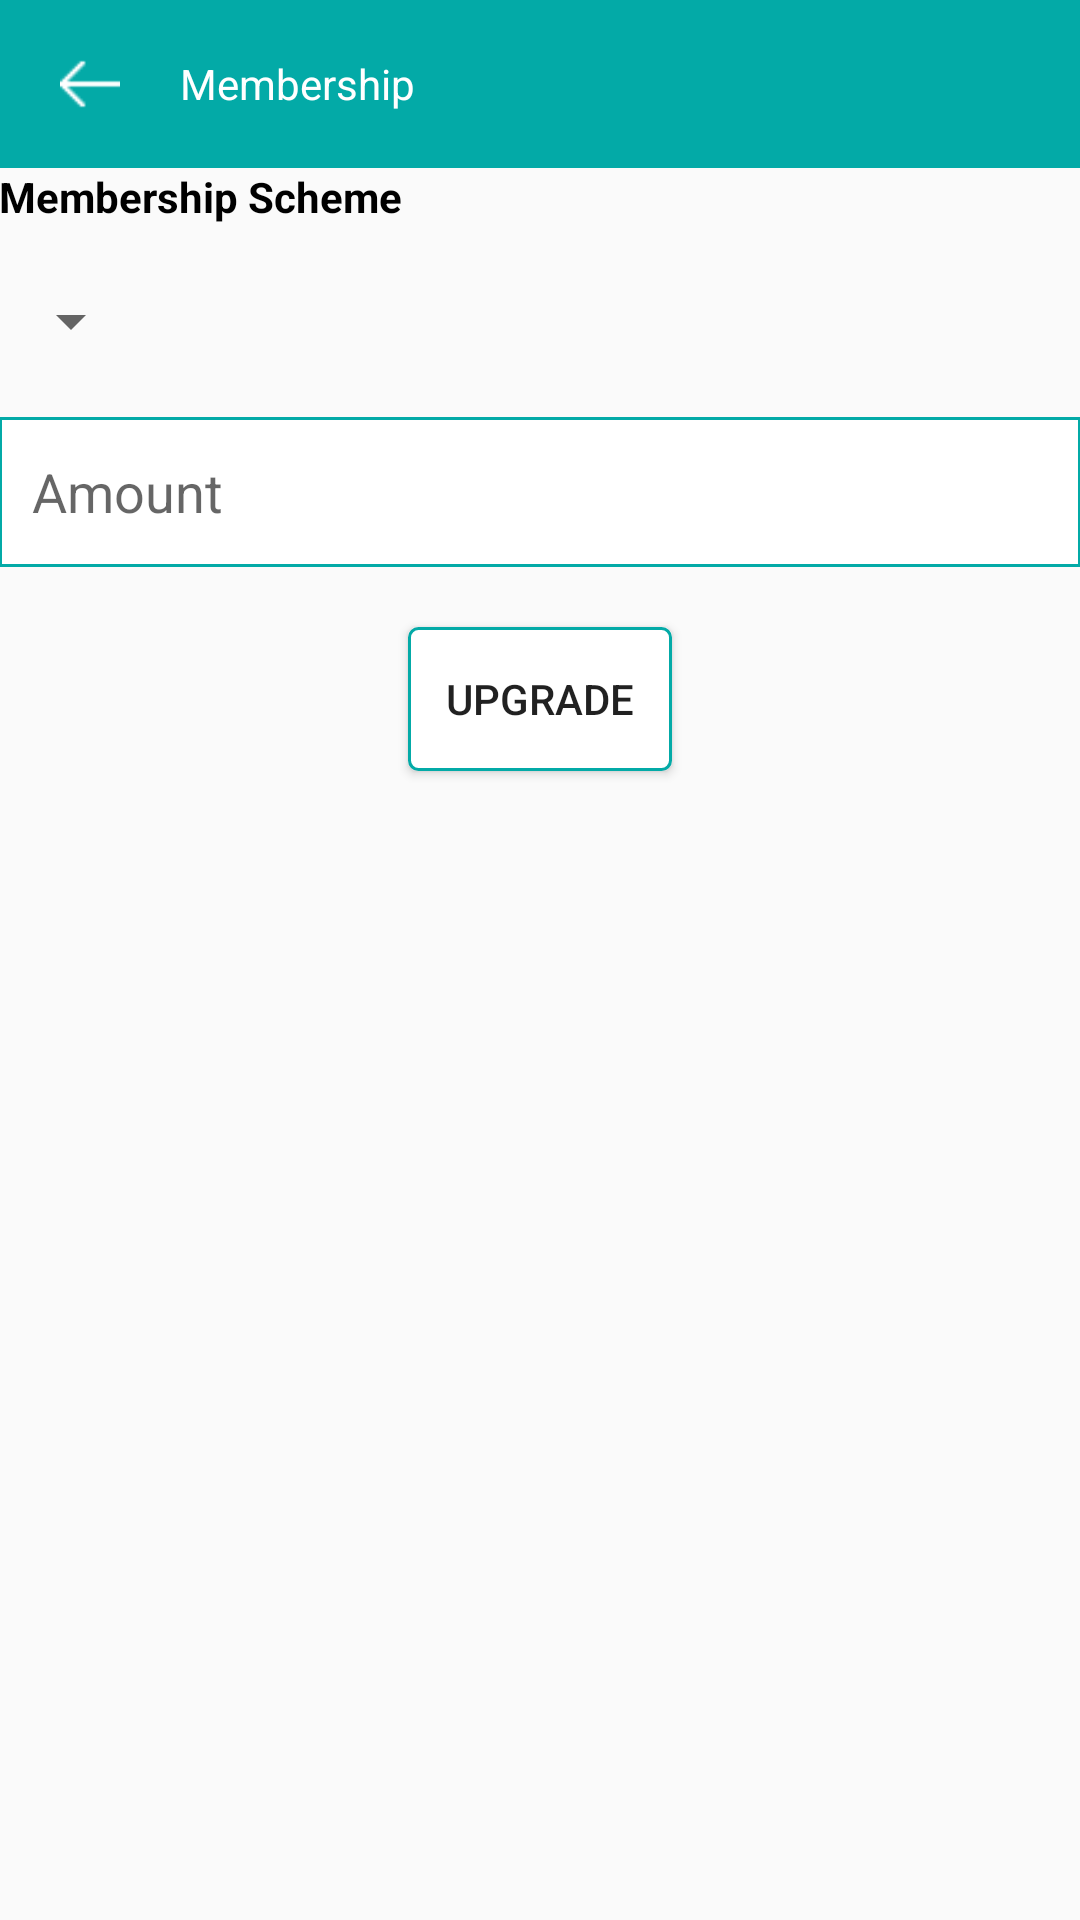

Here is an Android app screen rendered from its layout file. Give the layout XML and the strings, colors and styles it references.
<!-- AndroidManifest.xml: application theme AppTheme -->
<!-- res/layout/fragment_membership.xml -->
<?xml version="1.0" encoding="utf-8"?>
<LinearLayout xmlns:android="http://schemas.android.com/apk/res/android"
    android:layout_width="match_parent"
    android:layout_height="match_parent"
    android:orientation="vertical">

    <LinearLayout
        android:layout_width="match_parent"
        android:layout_height="?attr/actionBarSize"
        android:background="@color/colorPrimary">

        <ImageView
            android:id="@+id/iv_back"
            android:layout_width="wrap_content"
            android:layout_height="match_parent"
            android:padding="18dp"
            android:src="@drawable/back" />

        <TextView
            android:layout_width="match_parent"
            android:layout_height="wrap_content"
            android:layout_gravity="center"
            android:text="Membership"
            android:textColor="@color/white"
            android:textSize="@dimen/text_size" />
    </LinearLayout>

    <LinearLayout
        android:layout_width="match_parent"
        android:layout_height="match_parent"
        android:orientation="vertical"
        android:padding="@dimen/activity_vertical_margin">

        <TextView
            android:id="@+id/tv_memb_sch"
            android:layout_width="wrap_content"
            android:layout_height="wrap_content"
            android:text="Membership Scheme"
            android:textColor="@color/black"
            android:textSize="@dimen/text_size"
            android:textStyle="bold" />

        <Spinner
            android:id="@+id/sp_membership"
            android:layout_width="wrap_content"
            android:layout_height="wrap_content"
            android:layout_marginTop="20dp"></Spinner>

        <LinearLayout
            android:layout_width="match_parent"
            android:layout_height="50dp"
            android:layout_marginTop="20dp"
            android:background="@color/colorPrimary">

            <LinearLayout
                android:layout_width="match_parent"
                android:layout_height="match_parent"
                android:layout_margin="1dp"
                android:background="@color/white">

                <EditText
                    android:id="@+id/et_membshp_acnt"
                    android:layout_width="match_parent"
                    android:layout_height="match_parent"
                    android:layout_gravity="center"
                    android:background="@android:color/transparent"
                    android:hint="Amount"
                    android:padding="10dp"
                    android:textSize="@dimen/text_size" />
            </LinearLayout>
        </LinearLayout>

        <Button
            android:id="@+id/btn_upload"
            android:layout_width="wrap_content"
            android:layout_height="wrap_content"
            android:layout_gravity="center"
            android:layout_marginTop="20dp"
            android:background="@drawable/custom_button"
            android:text="Upgrade" />
    </LinearLayout>
</LinearLayout>
<!-- resources referenced by this layout -->
<resources>
  <color name="black">#000</color>
  <color name="colorPrimary">#03AAA7</color>
  <color name="white">#fff</color>
  <!-- drawable back: png bitmap (drawable, 258 bytes) -->
  <!-- drawable custom_button (drawable) -->
  <?xml version="1.0" encoding="utf-8"?>
  <selector xmlns:android="http://schemas.android.com/apk/res/android">
      <item android:drawable="@drawable/white_button" android:state_focused="true"></item>
      <item android:drawable="@drawable/green_button" android:state_pressed="true"></item>
      <item android:drawable="@drawable/white_button"></item>
  </selector>
  <style name="AppTheme" parent="Theme.AppCompat.Light.NoActionBar">
          <item name="android:colorPrimary">@color/PrimaryColor</item>
          <item name="android:colorPrimaryDark">@color/PrimaryDarkColor</item>
          <item name="windowActionBar">false</item>
          <item name="windowActionModeOverlay">true</item>
          <item name="android:windowDrawsSystemBarBackgrounds">true</item>
          <item name="android:statusBarColor">@android:color/transparent</item>
          
      </style>
  <!-- drawable white_button (drawable) -->
  <?xml version="1.0" encoding="utf-8"?>
  <selector xmlns:android="http://schemas.android.com/apk/res/android" >
      <item android:state_pressed="true" >
          <shape android:shape="rectangle"  >
              <corners android:radius="3dip" />
              <stroke android:width="1dip" android:color="@color/colorPrimary" />
              <gradient android:angle="-90" android:startColor="@color/white" android:endColor="@color/white"  />
          </shape>
      </item>
      <item android:state_focused="true">
          <shape android:shape="rectangle"  >
              <corners android:radius="3dip" />
              <stroke android:width="1dip" android:color="@color/white" />
              <solid android:color="@color/white"/>
          </shape>
      </item>
      <item >
          <shape android:shape="rectangle"  >
              <corners android:radius="3dip" />
              <stroke android:width="1dip" android:color="@color/colorPrimary" />
              <gradient android:angle="-90" android:startColor="@color/white" android:endColor="@color/white" />
          </shape>
      </item>
  </selector>
  <!-- drawable green_button (drawable) -->
  <?xml version="1.0" encoding="utf-8"?>
  <selector xmlns:android="http://schemas.android.com/apk/res/android" >
      <item android:state_pressed="true" >
          <shape android:shape="rectangle"  >
              <corners android:radius="3dip" />
              <stroke android:width="1dip" android:color="@color/colorPrimary" />
              <gradient android:angle="-90" android:startColor="@color/colorPrimary" android:endColor="@color/colorPrimaryDark"  />
          </shape>
      </item>
      <item android:state_focused="true">
          <shape android:shape="rectangle"  >
              <corners android:radius="3dip" />
              <stroke android:width="1dip" android:color="@color/colorPrimary" />
              <solid android:color="@color/colorPrimary"/>
          </shape>
      </item>
      <item >
          <shape android:shape="rectangle"  >
              <corners android:radius="3dip" />
              <stroke android:width="1dip" android:color="@color/colorPrimary" />
              <gradient android:angle="-90" android:startColor="@color/colorPrimary" android:endColor="@color/colorPrimary" />
          </shape>
      </item>
  </selector>
  <color name="PrimaryColor">#03AAA7</color>
  <color name="PrimaryDarkColor">#00c3c1</color>
  <color name="colorPrimaryDark">#00c3c1</color>
</resources>
